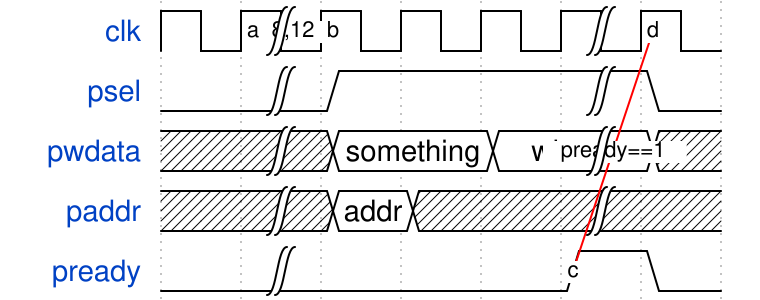

Here is a digital timing diagram. Give the WaveJSON source that produces it.

{
  "name": "task7",
  "signal": [
    {"name": "clk",     "wave": "p|...|."  , "node": ".ab...d"},
    {"name": "psel",    "wave": "0|1..|0"   },
    {"name": "pwdata",  "wave": "x|=.=|x"  , "data": ["something", "whack"] },
    {"name": "paddr",   "wave": "x|=x.|x"  , "data": ["addr"] },
    {"name": "pready",  "wave": "0|...10"  , "input": "True", "node": ".....c"}
  ],
  "input": [
    {"name": "addr", "type": "logic [7:0]"}
  ],
  "edge": ["a~>b 8,12", "c<-|d pready==1"]
}
